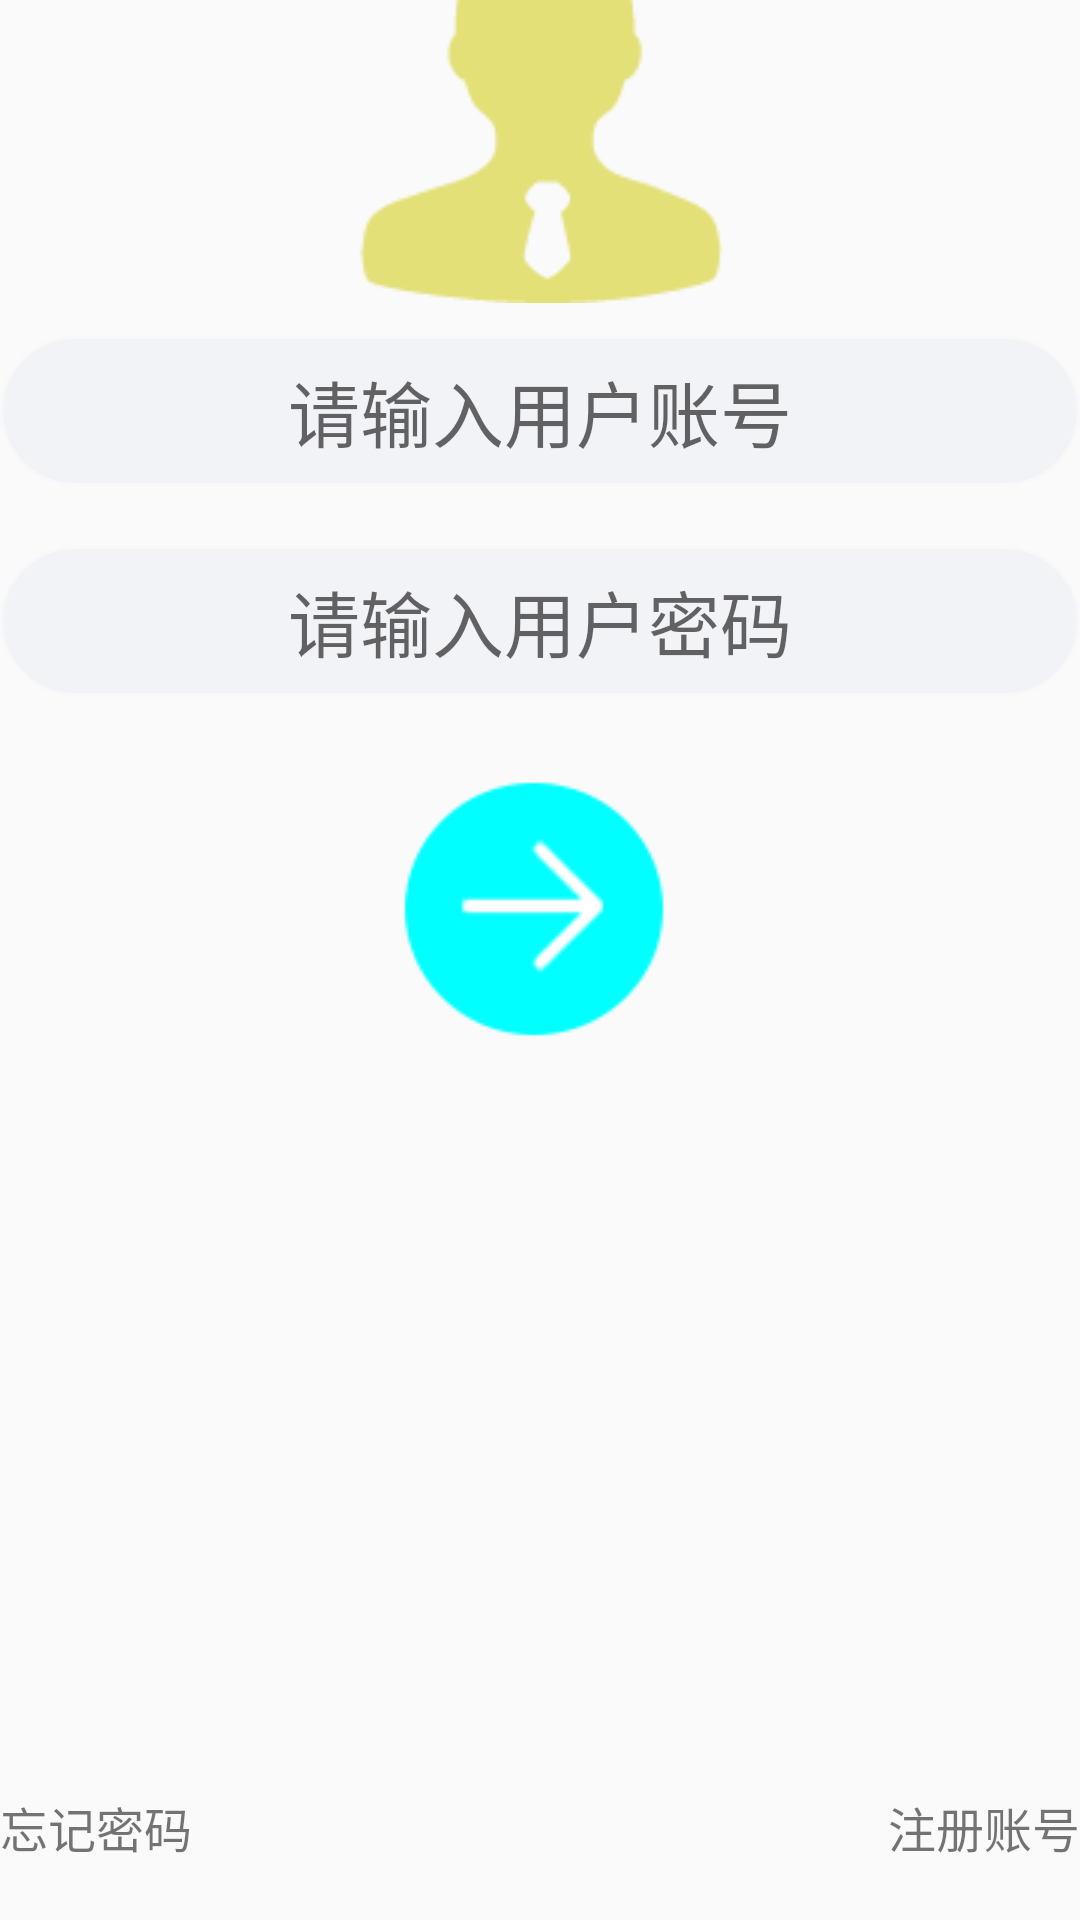

Android layout source for this screen:
<!-- AndroidManifest.xml: application theme AppTheme -->
<!-- res/layout/activity_login.xml -->
<?xml version="1.0" encoding="utf-8"?>
<androidx.constraintlayout.widget.ConstraintLayout xmlns:android="http://schemas.android.com/apk/res/android"
    xmlns:app="http://schemas.android.com/apk/res-auto"
    xmlns:tools="http://schemas.android.com/tools"
    android:layout_width="match_parent"
    android:layout_height="match_parent"
    android:layout_marginHorizontal="40dp"
    android:orientation="vertical"
    tools:context=".LoginActivity">

   <androidx.constraintlayout.widget.ConstraintLayout
       android:id="@+id/cl_loginContainer"
       android:layout_width="match_parent"
       android:layout_height="match_parent">

      <ImageView
          android:layout_width="match_parent"
          android:layout_height="wrap_content"
          android:layout_marginVertical="40dp"
          android:gravity="center"
          android:src="@mipmap/user"
          android:text="logo"
          app:layout_constraintBottom_toTopOf="@+id/L_user"
          app:layout_constraintEnd_toEndOf="parent"
          app:layout_constraintHorizontal_bias="0.0"
          app:layout_constraintStart_toStartOf="parent"
          app:layout_constraintTop_toTopOf="parent"
          app:layout_constraintVertical_bias="0.7" />

      <EditText
          android:id="@+id/L_user"
          android:layout_width="match_parent"
          android:layout_height="50dp"
          android:layout_marginBottom="20dp"
          android:background="@drawable/circular"
          android:gravity="center"
          android:hint="请输入用户账号"
          android:inputType="number"
          android:lines="1"
          android:textSize="24sp"
          app:layout_constraintBottom_toTopOf="@+id/L_password"
          app:layout_constraintEnd_toEndOf="parent"
          app:layout_constraintHorizontal_bias="0.0"
          app:layout_constraintStart_toStartOf="parent" />

      <EditText
          android:id="@+id/L_password"
          android:layout_width="match_parent"
          android:layout_height="50dp"
          android:layout_marginVertical="20dp"
          android:background="@drawable/circular"
          android:gravity="center"
          android:hint="请输入用户密码"
          android:inputType="textPassword"
          android:lines="1"
          android:textSize="24sp"
          app:layout_constraintBottom_toTopOf="@+id/imageView2"
          app:layout_constraintEnd_toEndOf="parent"
          app:layout_constraintStart_toStartOf="parent" />

      <ImageView
          android:id="@+id/imageView2"
          android:layout_width="wrap_content"
          android:layout_height="wrap_content"
          android:onClick="Login"
          android:src="@mipmap/arrows"
          app:layout_constraintBottom_toTopOf="@+id/guideline"
          app:layout_constraintEnd_toEndOf="parent"
          app:layout_constraintStart_toStartOf="parent" />

      <GridLayout
          android:id="@+id/gridLayout"
          android:layout_width="match_parent"
          android:layout_height="wrap_content"
          android:layout_gravity="bottom"
          app:layout_constraintBottom_toBottomOf="parent"
          tools:layout_editor_absoluteX="26dp">

      </GridLayout>

      <androidx.constraintlayout.widget.Guideline
          android:id="@+id/guideline"
          android:layout_width="wrap_content"
          android:layout_height="match_parent"
          android:orientation="horizontal"
          app:layout_constraintGuide_percent="0.55" />

      <androidx.constraintlayout.widget.Guideline
          android:id="@+id/guideline4"
          android:layout_width="wrap_content"
          android:layout_height="wrap_content"
          android:orientation="horizontal"
          app:layout_constraintGuide_percent="0.97" />

      <TextView
          android:id="@+id/L_FP"
          android:layout_width="wrap_content"
          android:layout_height="wrap_content"
          android:layout_gravity="left"
          android:onClick="L_FP"
          android:text="忘记密码"
          android:textSize="16sp"
          app:layout_constraintBottom_toTopOf="@+id/guideline4"
          app:layout_constraintStart_toStartOf="parent" />

      <TextView
          android:id="@+id/L_register"
          android:layout_width="wrap_content"
          android:layout_height="wrap_content"
          android:onClick="Register"
          android:text="注册账号"
          android:textSize="16sp"
          app:layout_constraintBottom_toTopOf="@+id/guideline4"
          app:layout_constraintEnd_toEndOf="parent" />

   </androidx.constraintlayout.widget.ConstraintLayout>

   <androidx.constraintlayout.widget.ConstraintLayout
       android:id="@+id/cl_loading"
       android:layout_width="match_parent"
       android:layout_height="match_parent"
       android:visibility="gone"
       app:layout_constraintBottom_toBottomOf="parent"
       app:layout_constraintEnd_toEndOf="parent"
       app:layout_constraintHorizontal_bias="0.0"
       app:layout_constraintStart_toStartOf="parent"
       app:layout_constraintTop_toTopOf="parent"
       app:layout_constraintVertical_bias="0.0">

      <com.example.graduationworks.toolkit.LoadingView
          android:id="@+id/loadingView"
          android:layout_width="50dp"
          android:layout_height="50dp"
          app:layout_constraintBottom_toBottomOf="parent"
          app:layout_constraintEnd_toEndOf="parent"
          app:layout_constraintStart_toStartOf="parent"
          app:layout_constraintTop_toTopOf="parent" />

      <TextView
          android:id="@+id/textView3"
          android:layout_width="wrap_content"
          android:layout_height="wrap_content"
          android:layout_marginTop="16dp"
          android:text="登录中..."
          app:layout_constraintEnd_toEndOf="parent"
          app:layout_constraintStart_toStartOf="parent"
          app:layout_constraintTop_toBottomOf="@+id/loadingView" />

   </androidx.constraintlayout.widget.ConstraintLayout>
</androidx.constraintlayout.widget.ConstraintLayout>
<!-- resources referenced by this layout -->
<resources>
  <!-- drawable circular (drawable) -->
  <?xml version="1.0" encoding="utf-8"?>
  <selector xmlns:android="http://schemas.android.com/apk/res/android">
      <item>
          <shape
              android:shape="rectangle">
              <solid android:color="#f2f3f7"/>
              <corners android:radius="30dp"/>
              <stroke
                  android:width="1dp"
                  android:color="#F8F8FB"/>
          </shape>
      </item>
  </selector>
  <!-- mipmap arrows: png bitmap (mipmap-mdpi, 4696 bytes) -->
  <!-- mipmap user: png bitmap (mipmap-mdpi, 2727 bytes) -->
  <style name="AppTheme" parent="Theme.AppCompat.Light.NoActionBar">
          
          <item name="colorPrimary">@color/colorPrimary</item>
          <item name="colorPrimaryDark">#00FFFFFF</item>
          <item name="colorAccent">@color/colorAccent</item>
      </style>
  <!-- not gathered from this repository: default colours our renderer supplied (Android Studio template values) -->
  <color name="colorPrimary">#FF6200EE</color>
  <color name="colorAccent">#FF03DAC5</color>
</resources>
